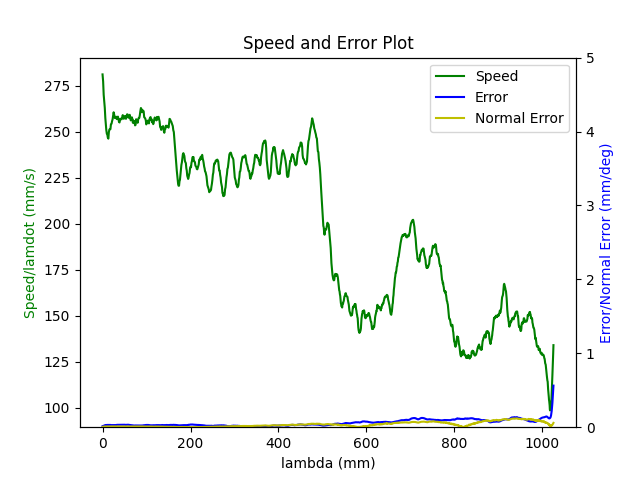

Values plotted in this chart, from the file beside it:
1.680273603048000097e+09, 0.000000000000000000e+00, 2.847155608778349500e-01, 3.691877513451085058e-01, 8.403760348352697085e-03, -6.029431887232131748e-01, -1.930342879351988339e+00, 5.023877891988117739e-01
1.680273603052000046e+09, 0.000000000000000000e+00, 2.847155608778349500e-01, 3.691877513451085058e-01, 8.403760348352697085e-03, -6.029431887232131748e-01, -1.930342879351988339e+00, 5.023877891988117739e-01
1.680273603055999994e+09, 0.000000000000000000e+00, 2.847155608778349500e-01, 3.691877513451085058e-01, 8.403760348352697085e-03, -6.029431887232131748e-01, -1.930342879351988339e+00, 5.023877891988117739e-01
1.680273603068000078e+09, 0.000000000000000000e+00, 2.847155608778349500e-01, 3.691877513451085058e-01, 8.403760348352697085e-03, -6.029431887232131748e-01, -1.930342879351988339e+00, 5.023877891988117739e-01
1.680273603072000027e+09, 0.000000000000000000e+00, 2.847155608778349500e-01, 3.691877513451085058e-01, 8.403760348352697085e-03, -6.029431887232131748e-01, -1.930342879351988339e+00, 5.023877891988117739e-01
1.680273603075999975e+09, 0.000000000000000000e+00, 2.847155608778349500e-01, 3.691877513451085058e-01, 8.403760348352697085e-03, -6.029431887232131748e-01, -1.930342879351988339e+00, 5.023877891988117739e-01
1.680273603079999924e+09, 0.000000000000000000e+00, 2.847155608778349500e-01, 3.691877513451085058e-01, 8.403760348352697085e-03, -6.029431887232131748e-01, -1.930342879351988339e+00, 5.023877891988117739e-01
1.680273603084000111e+09, 0.000000000000000000e+00, 2.847155608778349500e-01, 3.691877513451085058e-01, 8.403760348352697085e-03, -6.029431887232131748e-01, -1.930342879351988339e+00, 5.023877891988117739e-01
1.680273603088000059e+09, 0.000000000000000000e+00, 2.847155608778349500e-01, 3.691877513451085058e-01, 8.403760348352697085e-03, -6.029431887232131748e-01, -1.930342879351988339e+00, 5.023877891988117739e-01
1.680273603101000071e+09, 0.000000000000000000e+00, 2.847155608778349500e-01, 3.691877513451085058e-01, 8.403760348352697085e-03, -6.029431887232131748e-01, -1.930342879351988339e+00, 5.023877891988117739e-01
1.680273603134999990e+09, 1.000000000000000000e+00, 2.823995089604384723e-01, 3.683465026456472780e-01, 7.997098632638017721e-03, -6.020059469148921760e-01, -1.929826261893398121e+00, 5.064561516852106315e-01
1.680273603140000105e+09, 1.000000000000000000e+00, 2.823995089604384723e-01, 3.683465026456472780e-01, 7.997098632638017721e-03, -6.020059469148921760e-01, -1.929826261893398121e+00, 5.064561516852106315e-01
1.680273603144000053e+09, 1.000000000000000000e+00, 2.810329161561269662e-01, 3.678525744673328823e-01, 7.756243195862801143e-03, -6.014596588590179760e-01, -1.929505121311031024e+00, 5.088751780284747062e-01
1.680273603148000002e+09, 1.000000000000000000e+00, 2.810329161561269662e-01, 3.678525744673328823e-01, 7.756243195862801143e-03, -6.014596588590179760e-01, -1.929505121311031024e+00, 5.088751780284747062e-01
1.680273603151999950e+09, 1.000000000000000000e+00, 2.796541060470514317e-01, 3.673499196427584823e-01, 7.515387759087582831e-03, -6.009133708031436649e-01, -1.929185726057916161e+00, 5.112924590424867688e-01
1.680273603155999899e+09, 1.000000000000000000e+00, 2.796541060470514317e-01, 3.673499196427584823e-01, 7.515387759087582831e-03, -6.009133708031436649e-01, -1.929185726057916161e+00, 5.112924590424867688e-01
1.680273603160000086e+09, 1.000000000000000000e+00, 2.782752959379758972e-01, 3.668559914644441422e-01, 7.274532322312365386e-03, -6.003496294547495671e-01, -1.928882038768069185e+00, 5.137097400564989425e-01
1.680273603164000034e+09, 1.000000000000000000e+00, 2.782752959379758972e-01, 3.668559914644441422e-01, 7.274532322312365386e-03, -6.003496294547495671e-01, -1.928882038768069185e+00, 5.137097400564989425e-01
1.680273603167999983e+09, 1.000000000000000000e+00, 2.769087031336643356e-01, 3.663515913106177857e-01, 7.033676885537148808e-03, -5.998050867281272680e-01, -1.928562643514954322e+00, 5.161287663997631281e-01
1.680273603171999931e+09, 1.000000000000000000e+00, 2.769087031336643356e-01, 3.663515913106177857e-01, 7.033676885537148808e-03, -5.998050867281272680e-01, -1.928562643514954322e+00, 5.161287663997631281e-01
1.680273603176000118e+09, 1.000000000000000000e+00, 2.755298930245888012e-01, 3.658576631323033346e-01, 6.792821448761930496e-03, -5.992413453797331702e-01, -1.928258956225107124e+00, 5.185460474137753017e-01
1.680273603180000067e+09, 1.000000000000000000e+00, 2.755298930245888012e-01, 3.658576631323033346e-01, 6.792821448761930496e-03, -5.992413453797331702e-01, -1.928258956225107124e+00, 5.185460474137753017e-01
1.680273603184000015e+09, 1.000000000000000000e+00, 2.741510829155133222e-01, 3.653550083077289901e-01, 6.551966011986713051e-03, -5.986950573238588591e-01, -1.927939560971992261e+00, 5.209633284277874754e-01
1.680273603187999964e+09, 1.000000000000000000e+00, 2.741510829155133222e-01, 3.653550083077289901e-01, 6.551966011986713051e-03, -5.986950573238588591e-01, -1.927939560971992261e+00, 5.209633284277874754e-01
1.680273603191999912e+09, 1.000000000000000000e+00, 2.727844901112017606e-01, 3.648523534831545900e-01, 6.311110575211495606e-03, -5.981330613047166622e-01, -1.927635873682145284e+00, 5.233823547710515500e-01
1.680273603196000099e+09, 1.000000000000000000e+00, 2.727844901112017606e-01, 3.648523534831545900e-01, 6.311110575211495606e-03, -5.981330613047166622e-01, -1.927635873682145284e+00, 5.233823547710515500e-01
1.680273603200000048e+09, 1.000000000000000000e+00, 2.714056800021262261e-01, 3.643584253048402499e-01, 6.068509809184284391e-03, -5.975867732488424622e-01, -1.927316478429030200e+00, 5.257996357850637237e-01
1.680273603203999996e+09, 1.000000000000000000e+00, 2.714056800021262261e-01, 3.643584253048402499e-01, 6.068509809184284391e-03, -5.975867732488424622e-01, -1.927316478429030200e+00, 5.257996357850637237e-01
1.680273603210000038e+09, 1.000000000000000000e+00, 2.700251245637986797e-01, 3.638540251510138934e-01, 5.827654372409066079e-03, -5.970230319004482533e-01, -1.927012791139183223e+00, 5.282186621283279093e-01
1.680273603214999914e+09, 1.000000000000000000e+00, 2.686463144547232007e-01, 3.633600969726994423e-01, 5.586798935633848634e-03, -5.964767438445741643e-01, -1.926693395886068361e+00, 5.306359431423399720e-01
1.680273603219000101e+09, 1.000000000000000000e+00, 2.686463144547232007e-01, 3.633600969726994423e-01, 5.586798935633848634e-03, -5.964767438445741643e-01, -1.926693395886068361e+00, 5.306359431423399720e-01
1.680273603223000050e+09, 1.000000000000000000e+00, 2.672797216504116391e-01, 3.628574421481250978e-01, 5.345943498858632056e-03, -5.959147478254318564e-01, -1.926389708596221162e+00, 5.330532241563521456e-01
1.680273603226999998e+09, 1.000000000000000000e+00, 2.672797216504116391e-01, 3.628574421481250978e-01, 5.345943498858632056e-03, -5.959147478254318564e-01, -1.926389708596221162e+00, 5.330532241563521456e-01
1.680273603232000113e+09, 1.000000000000000000e+00, 2.659009115413361046e-01, 3.623635139698107022e-01, 5.105088062083413744e-03, -5.953684597695576564e-01, -1.926070313343106299e+00, 5.354722504996162202e-01
1.680273603236000061e+09, 1.000000000000000000e+00, 2.659009115413361046e-01, 3.623635139698107022e-01, 5.105088062083413744e-03, -5.953684597695576564e-01, -1.926070313343106299e+00, 5.354722504996162202e-01
1.680273603240000010e+09, 1.000000000000000000e+00, 2.645221014322605702e-01, 3.618608591452363576e-01, 4.864232625308196299e-03, -5.948047184211634475e-01, -1.925766626053259323e+00, 5.378895315136283939e-01
1.680273603243999958e+09, 1.000000000000000000e+00, 2.645221014322605702e-01, 3.618608591452363576e-01, 4.864232625308196299e-03, -5.948047184211634475e-01, -1.925766626053259323e+00, 5.378895315136283939e-01
1.680273603247999907e+09, 1.000000000000000000e+00, 2.631555086279490085e-01, 3.613564589914100011e-01, 4.623377188532979722e-03, -5.942584303652892475e-01, -1.925445485470892448e+00, 5.403068125276405675e-01
1.680273603252000093e+09, 1.000000000000000000e+00, 2.631555086279490085e-01, 3.613564589914100011e-01, 4.623377188532979722e-03, -5.942584303652892475e-01, -1.925445485470892448e+00, 5.403068125276405675e-01
1.680273603256000042e+09, 1.000000000000000000e+00, 2.617766985188734741e-01, 3.608625308130955500e-01, 4.392993727269727498e-03, -5.937121423094151584e-01, -1.925143543510297262e+00, 5.427258388709047532e-01
1.680273603259999990e+09, 1.000000000000000000e+00, 2.617766985188734741e-01, 3.608625308130955500e-01, 4.392993727269727498e-03, -5.937121423094151584e-01, -1.925143543510297262e+00, 5.427258388709047532e-01
1.680273603263999939e+09, 1.000000000000000000e+00, 2.603978884097979951e-01, 3.603598759885212055e-01, 4.152138290494510053e-03, -5.931501462902728505e-01, -1.924822402927930387e+00, 5.451431198849169268e-01
1.680273603267999887e+09, 1.000000000000000000e+00, 2.603978884097979951e-01, 3.603598759885212055e-01, 4.152138290494510053e-03, -5.931501462902728505e-01, -1.924822402927930387e+00, 5.451431198849169268e-01
1.680273603272000074e+09, 1.000000000000000000e+00, 2.590312956054864335e-01, 3.598659478102068099e-01, 3.911282853719292608e-03, -5.926038582343986505e-01, -1.924503007674815525e+00, 5.475604008989289895e-01
1.680273603276000023e+09, 1.000000000000000000e+00, 2.590312956054864335e-01, 3.598659478102068099e-01, 3.911282853719292608e-03, -5.926038582343986505e-01, -1.924503007674815525e+00, 5.475604008989289895e-01
1.680273603279999971e+09, 1.000000000000000000e+00, 2.576524854964108990e-01, 3.593615476563804534e-01, 3.670427416944074730e-03, -5.920401168860044416e-01, -1.924199320384968548e+00, 5.499794272421931751e-01
1.680273603283999920e+09, 1.000000000000000000e+00, 2.576524854964108990e-01, 3.593615476563804534e-01, 3.670427416944074730e-03, -5.920401168860044416e-01, -1.924199320384968548e+00, 5.499794272421931751e-01
1.680273603288000107e+09, 1.000000000000000000e+00, 2.562719300580833526e-01, 3.588676194780660578e-01, 3.427826650916863081e-03, -5.914938288301302416e-01, -1.923879925131853463e+00, 5.523967082562052378e-01
1.680273603292000055e+09, 1.000000000000000000e+00, 2.562719300580833526e-01, 3.588676194780660578e-01, 3.427826650916863081e-03, -5.914938288301302416e-01, -1.923879925131853463e+00, 5.523967082562052378e-01
1.680273603296000004e+09, 1.000000000000000000e+00, 2.548931199490078736e-01, 3.583649646534917133e-01, 3.186971214141646070e-03, -5.909318328109881557e-01, -1.923576237842006487e+00, 5.548157345994694234e-01
1.680273603299999952e+09, 1.000000000000000000e+00, 2.548931199490078736e-01, 3.583649646534917133e-01, 3.186971214141646070e-03, -5.909318328109881557e-01, -1.923576237842006487e+00, 5.548157345994694234e-01
1.680273603303999901e+09, 1.000000000000000000e+00, 2.535265271446963120e-01, 3.578710364751773176e-01, 2.946115777366428191e-03, -5.903855447551138447e-01, -1.923256842588891624e+00, 5.572330156134815971e-01
1.680273603311000109e+09, 1.000000000000000000e+00, 2.521477170356207775e-01, 3.573683816506029176e-01, 2.705260340591210746e-03, -5.898218034067197468e-01, -1.922953155299044425e+00, 5.596502966274937707e-01
1.680273603315000057e+09, 1.000000000000000000e+00, 2.521477170356207775e-01, 3.573683816506029176e-01, 2.705260340591210746e-03, -5.898218034067197468e-01, -1.922953155299044425e+00, 5.596502966274937707e-01
1.680273603319000006e+09, 1.000000000000000000e+00, 2.507689069265452986e-01, 3.568639814967765611e-01, 2.464404903815993302e-03, -5.892772606800975588e-01, -1.922633760045929563e+00, 5.620693229707578453e-01
1.680273603322999954e+09, 1.000000000000000000e+00, 2.507689069265452986e-01, 3.568639814967765611e-01, 2.464404903815993302e-03, -5.892772606800975588e-01, -1.922633760045929563e+00, 5.620693229707578453e-01
1.680273603328000069e+09, 1.000000000000000000e+00, 2.494023141222337092e-01, 3.563700533184622210e-01, 2.223549467040776290e-03, -5.887135193317033499e-01, -1.922330072756082586e+00, 5.644866039847700190e-01
1.680273603334000111e+09, 1.000000000000000000e+00, 2.480235040131581747e-01, 3.558673984938878210e-01, 1.982694030265558412e-03, -5.881672312758290389e-01, -1.922010677502967502e+00, 5.669038849987821926e-01
1.680273603338999987e+09, 1.000000000000000000e+00, 2.480235040131581747e-01, 3.558673984938878210e-01, 1.982694030265558412e-03, -5.881672312758290389e-01, -1.922010677502967502e+00, 5.669038849987821926e-01
1.680273603342999935e+09, 1.000000000000000000e+00, 2.466446939040826680e-01, 3.553734703155734254e-01, 1.741838593490340967e-03, -5.876034899274349410e-01, -1.921706990213120525e+00, 5.693229113420462673e-01
1.680273603346999884e+09, 1.000000000000000000e+00, 2.466446939040826680e-01, 3.553734703155734254e-01, 1.741838593490340967e-03, -5.876034899274349410e-01, -1.921706990213120525e+00, 5.693229113420462673e-01
... 2,873 more rows
